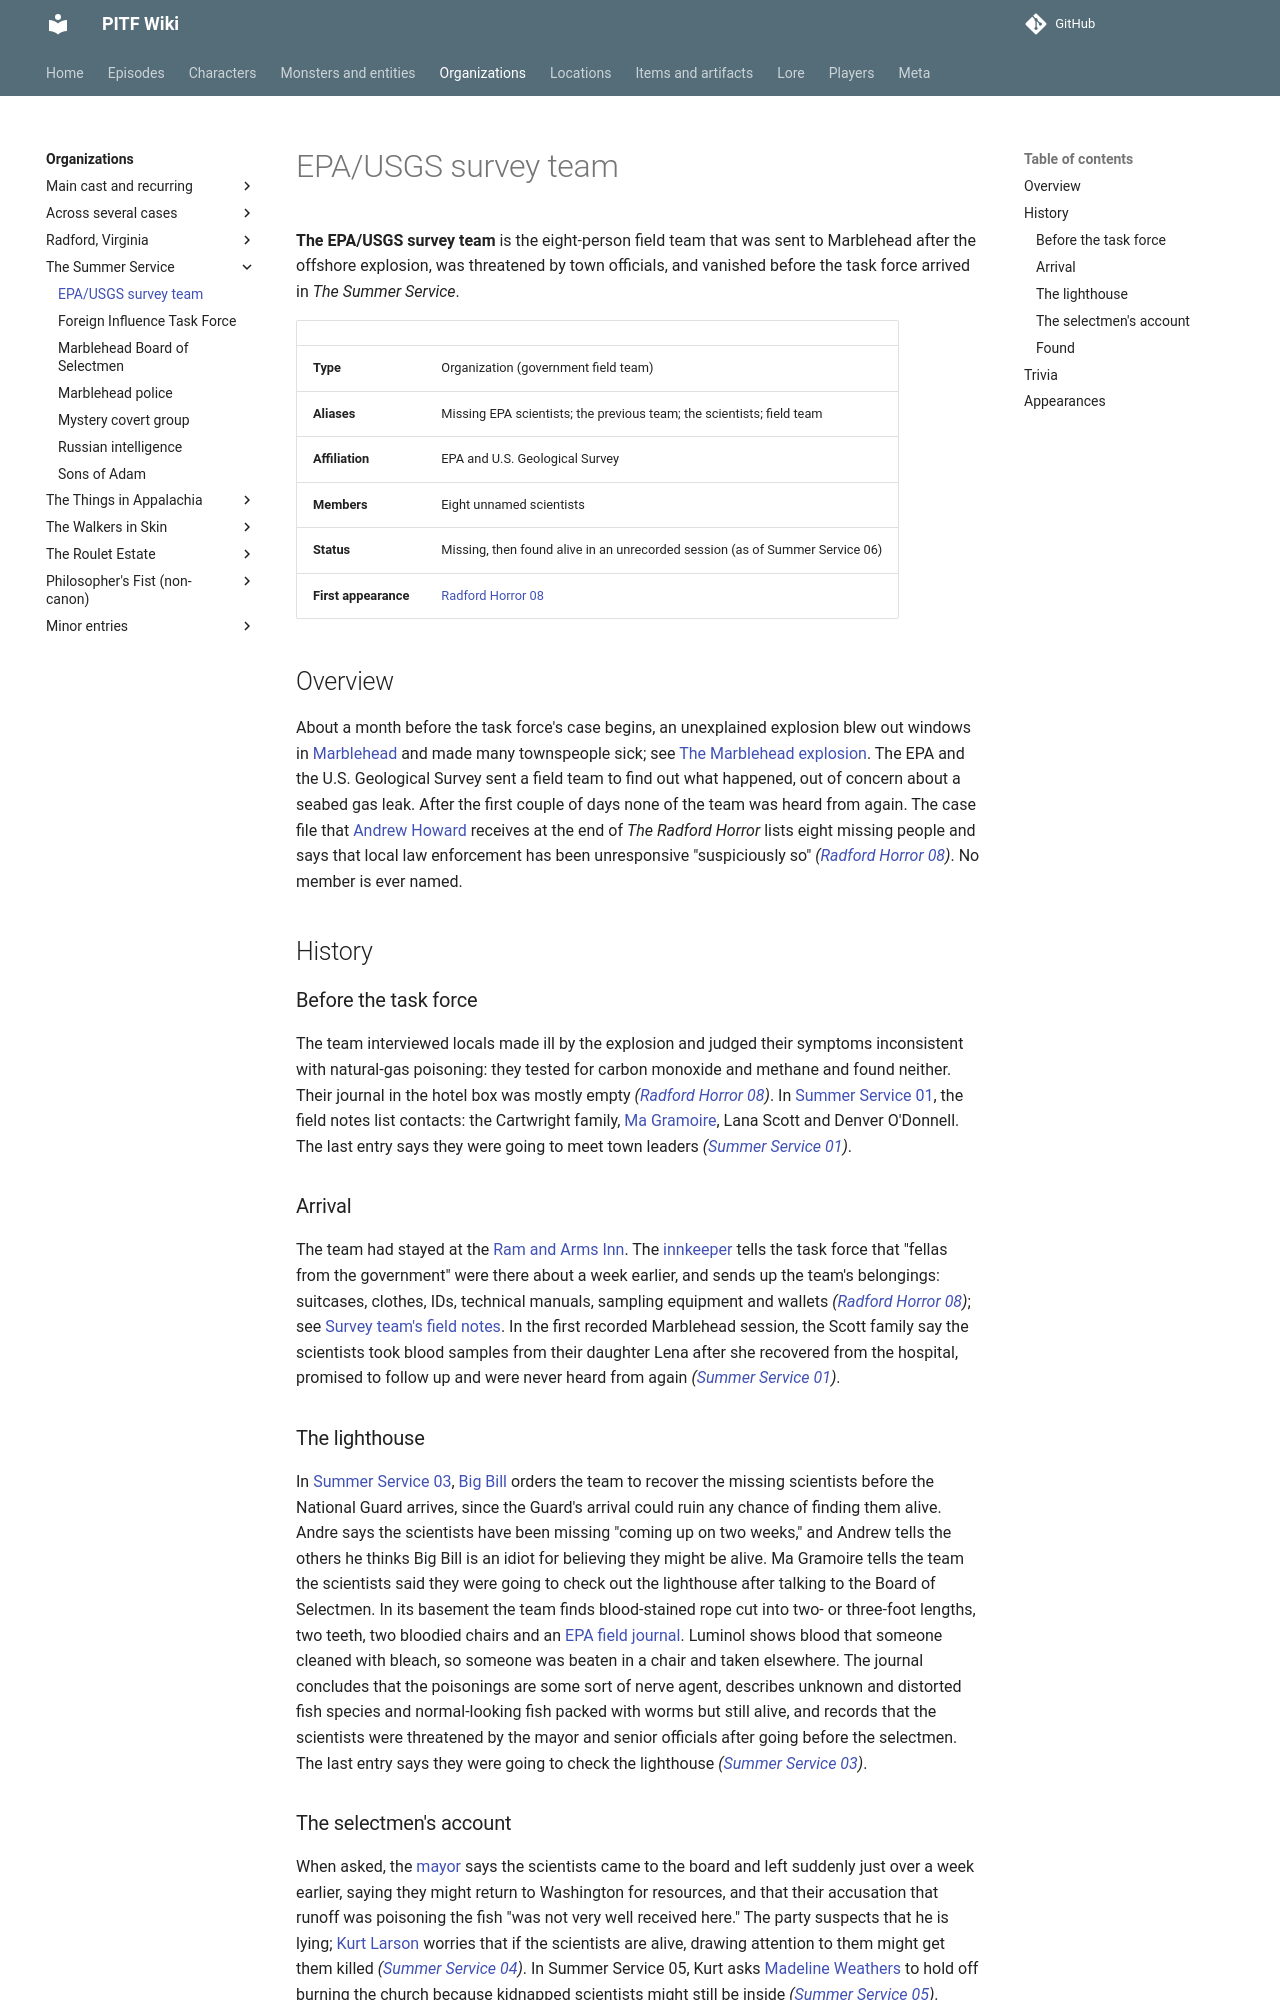

repository: AndreTInfante/pitf-wiki · page: organizations/epa-usgs-survey-team/index.html · generator: mkdocs

# EPA/USGS survey team

**The EPA/USGS survey team** is the eight-person field team that was sent to Marblehead after the offshore explosion, was threatened by town officials, and vanished before the task force arrived in *The Summer Service*.

| | |
|---|---|
| **Type** | Organization (government field team) |
| **Aliases** | Missing EPA scientists; the previous team; the scientists; field team |
| **Affiliation** | EPA and U.S. Geological Survey |
| **Members** | Eight unnamed scientists |
| **Status** | Missing, then found alive in an unrecorded session (as of Summer Service 06) |
| **First appearance** | [Radford Horror 08](../episodes/radford-horror/08.md) |

## Overview

About a month before the task force's case begins, an unexplained explosion blew out windows in [Marblehead](../locations/marblehead.md) and made many townspeople sick; see [The Marblehead explosion](../lore/marblehead-explosion.md). The EPA and the U.S. Geological Survey sent a field team to find out what happened, out of concern about a seabed gas leak. After the first couple of days none of the team was heard from again. The case file that [Andrew Howard](../characters/andrew-howard.md) receives at the end of *The Radford Horror* lists eight missing people and says that local law enforcement has been unresponsive "suspiciously so" *([Radford Horror 08](../episodes/radford-horror/08.md))*. No member is ever named.

## History

### Before the task force

The team interviewed locals made ill by the explosion and judged their symptoms inconsistent with natural-gas poisoning: they tested for carbon monoxide and methane and found neither. Their journal in the hotel box was mostly empty *([Radford Horror 08](../episodes/radford-horror/08.md))*. In [Summer Service 01](../episodes/summer-service/01.md), the field notes list contacts: the Cartwright family, [Ma Gramoire](../characters/ma-gramoire.md), Lana Scott and Denver O'Donnell. The last entry says they were going to meet town leaders *([Summer Service 01](../episodes/summer-service/01.md))*.

### Arrival

The team had stayed at the [Ram and Arms Inn](../locations/ram-and-arms-inn.md). The [innkeeper](../characters/ram-and-arms-innkeeper.md) tells the task force that "fellas from the government" were there about a week earlier, and sends up the team's belongings: suitcases, clothes, IDs, technical manuals, sampling equipment and wallets *([Radford Horror 08](../episodes/radford-horror/08.md))*; see [Survey team's field notes](../items/survey-teams-field-notes.md). In the first recorded Marblehead session, the Scott family say the scientists took blood samples from their daughter Lena after she recovered from the hospital, promised to follow up and were never heard from again *([Summer Service 01](../episodes/summer-service/01.md))*.

### The lighthouse

In [Summer Service 03](../episodes/summer-service/03.md), [Big Bill](../characters/big-bill.md) orders the team to recover the missing scientists before the National Guard arrives, since the Guard's arrival could ruin any chance of finding them alive. Andre says the scientists have been missing "coming up on two weeks," and Andrew tells the others he thinks Big Bill is an idiot for believing they might be alive. Ma Gramoire tells the team the scientists said they were going to check out the lighthouse after talking to the Board of Selectmen. In its basement the team finds blood-stained rope cut into two- or three-foot lengths, two teeth, two bloodied chairs and an [EPA field journal](../items/epa-field-journal.md). Luminol shows blood that someone cleaned with bleach, so someone was beaten in a chair and taken elsewhere. The journal concludes that the poisonings are some sort of nerve agent, describes unknown and distorted fish species and normal-looking fish packed with worms but still alive, and records that the scientists were threatened by the mayor and senior officials after going before the selectmen. The last entry says they were going to check the lighthouse *([Summer Service 03](../episodes/summer-service/03.md))*.
